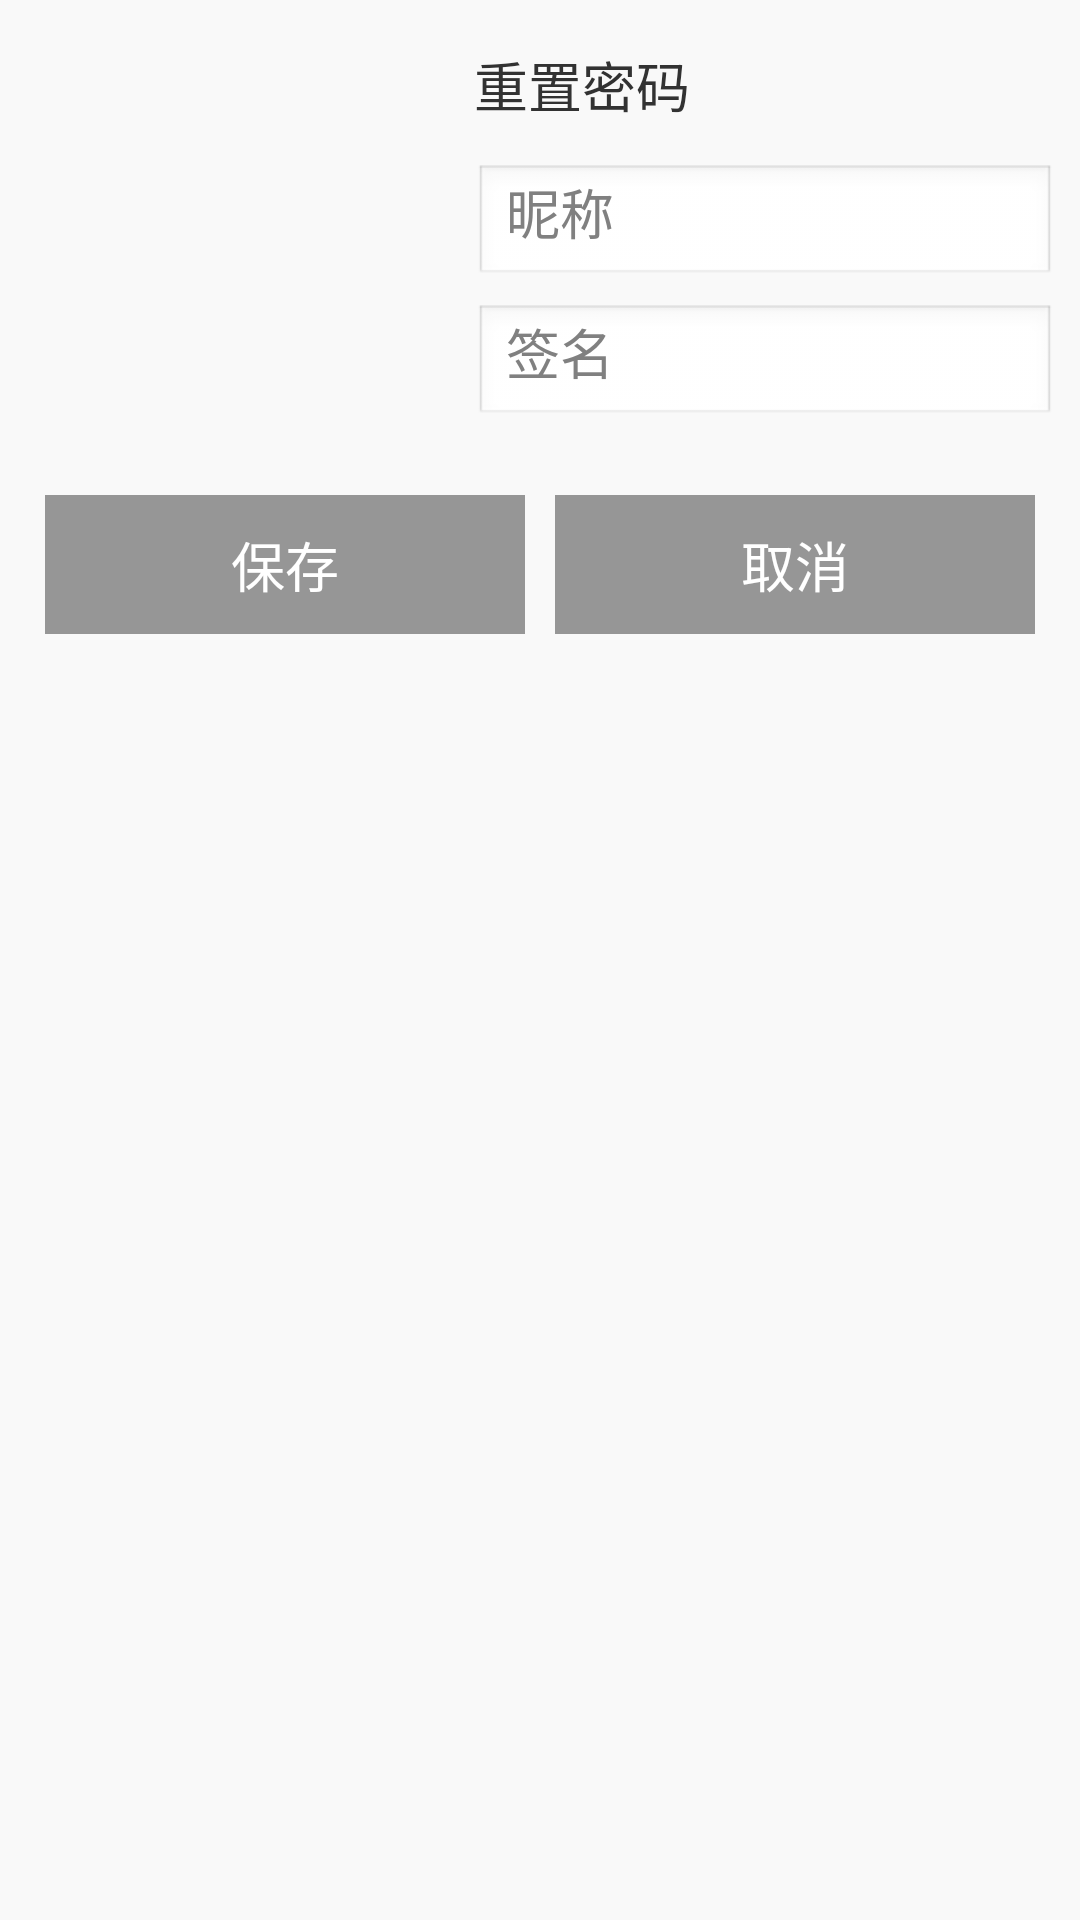

Reconstruct the res/layout file that produces this screen, plus the resources it refers to.
<!-- AndroidManifest.xml: application theme android:Theme.Light.NoTitleBar -->
<!-- res/layout/userinfo_edit.xml -->
<?xml version="1.0" encoding="utf-8"?>
<RelativeLayout xmlns:android="http://schemas.android.com/apk/res/android"
    android:layout_width="match_parent"
    android:layout_height="match_parent"
    android:background="#f9f9f9"
    android:orientation="vertical" >
    <ImageView
        android:id="@+id/photo"
        android:layout_width="150dp"
        android:layout_height="150dp"
        android:layout_alignParentLeft="true"
        android:layout_gravity="center"
        android:background="@drawable/user_default_icon"
        android:contentDescription="@string/app_name" />
    <LinearLayout
        android:layout_width="match_parent"
        android:layout_height="wrap_content"
        android:layout_alignBottom="@+id/photo"
        android:layout_alignParentRight="true"
        android:layout_alignTop="@+id/photo"
        android:layout_toRightOf="@+id/photo"
        android:orientation="vertical"
        android:padding="5dp" >
        <TextView
            android:id="@+id/resetpassword"
            android:layout_width="match_parent"
            android:layout_height="0dp"
            android:layout_gravity="center"
            android:layout_margin="3dp"
            android:layout_weight="1"
            android:autoLink="all"
            android:gravity="left|center_vertical"
            android:text="@string/resetpassword"
            android:textSize="18sp" />
        <RelativeLayout
            android:id="@+id/passwordedit"
            android:layout_width="match_parent"
            android:layout_height="0dp"
            android:layout_gravity="center"
            android:layout_margin="3dp"
            android:layout_weight="1"
            android:visibility="gone" >
            <EditText
                android:id="@+id/password"
                android:layout_width="match_parent"
                android:layout_height="wrap_content"
                android:layout_centerVertical="true"
                android:layout_gravity="center"
                android:layout_margin="3dp"
                android:layout_toLeftOf="@+id/submit"
                android:hint="@string/oldpassword"
                android:inputType="textPassword"
                android:textSize="18sp" />
            <Button
                android:id="@+id/submit"
                android:layout_width="wrap_content"
                android:layout_height="wrap_content"
                android:layout_alignParentRight="true"
                android:layout_centerVertical="true"
                android:text="@string/submit" />
        </RelativeLayout>
        <EditText
            android:id="@+id/nickname"
            android:layout_width="match_parent"
            android:layout_height="0dp"
            android:layout_gravity="center"
            android:layout_margin="3dp"
            android:layout_weight="1"
            android:hint="@string/nickname"
            android:textSize="18sp" />
        <EditText
            android:id="@+id/signature"
            android:layout_width="match_parent"
            android:layout_height="0dp"
            android:layout_gravity="center"
            android:layout_margin="3dp"
            android:layout_weight="1"
            android:hint="@string/signature"
            android:textSize="18sp" />
    </LinearLayout>
    <LinearLayout
        android:layout_width="match_parent"
        android:layout_height="wrap_content"
        android:layout_below="@+id/photo"
        android:layout_centerHorizontal="true"
        android:orientation="horizontal"
        android:padding="10dp" >
        <Button
            android:id="@+id/ok"
            style="@style/LoginBtn"
            android:layout_width="0dp"
            android:layout_height="wrap_content"
            android:layout_margin="5dp"
            android:layout_weight="1"
            android:text="@string/save" />
        <Button
            android:id="@+id/cancel"
            style="@style/LoginBtn"
            android:layout_width="0dp"
            android:layout_height="wrap_content"
            android:layout_margin="5dp"
            android:layout_weight="1"
            android:text="@string/cancel" />
    </LinearLayout>
</RelativeLayout>
<!-- resources referenced by this layout -->
<resources>
  <string name="app_name">FoodChainR</string>
  <string name="cancel">取消</string>
  <string name="nickname">昵称</string>
  <string name="oldpassword">请输入旧密码</string>
  <string name="resetpassword">重置密码</string>
  <string name="save">保存</string>
  <string name="signature">签名</string>
  <string name="submit">提交</string>
  <style name="LoginBtn">
          <item name="android:textSize">18sp</item>
          <item name="android:padding">10dp</item>
          <item name="android:gravity">center</item>
          <item name="android:background">@color/black_overlay</item>
          <item name="android:textColor">@color/white</item>
      </style>
  <color name="black_overlay">#66000000</color>
  <color name="white">#ffffff</color>
</resources>
